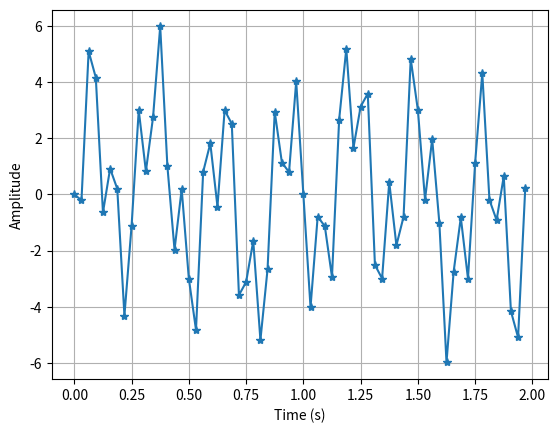

The script that saved this image:
import numpy as np
import matplotlib.pyplot as plt
import time

N = 64 # num samples
T = 1.0 / 32.0 # sample spacing
times = np.linspace(0.0, N * T, N, endpoint=False)
noise = 1.0 * np.random.normal(0.0, 0.25, len(times))

signal = 1.0 * np.sin(1.0 * 2.0 * np.pi * times) + \
         3.0 * np.sin(3.5 * 2.0 * np.pi * times) + \
         2.5 * np.sin(22.0 * 2.0 * np.pi * times)

def integrate_simpsons(include_noise: bool = False) -> float:
    """
    Performs simpson's integration on times assuming constant interval of T
    """
    func = times + noise if include_noise else times
    return (T / 3) * (func[0] + 4 * sum(func[1:N-1:2]) + 2 * sum(func[:-2:2]) + func[-1])

def integrate_trapezoid(include_noise: bool = False) -> float:
    """
    Performs trapezoid integration on times assuming constant interval of T
    """
    func = times + noise if include_noise else times
    return T * (sum(func[1:len(func)-1]) + (func[0] + func[-1]) / 2.0)

def time_function(function):
    start_time = time.perf_counter()
    value = function()
    end_time = time.perf_counter()
    return (value, end_time - start_time)

def test_integration_rule(rule):
    ideal, time = time_function(rule)
    print(f"without noise: {ideal} in {time} seconds")
    noisy, time = time_function(lambda: rule(True))
    print(f"with noise: {noisy} in {time} seconds")
    error = ideal - noisy
    print(f"error: {error}")

print("# simpson's rule")
test_integration_rule(integrate_simpsons)
print("# trapezoid method")
test_integration_rule(integrate_trapezoid)


plt.plot(times, signal, "*-")
plt.grid()
plt.xlabel("Time (s)")
plt.ylabel("Amplitude")
plt.show()